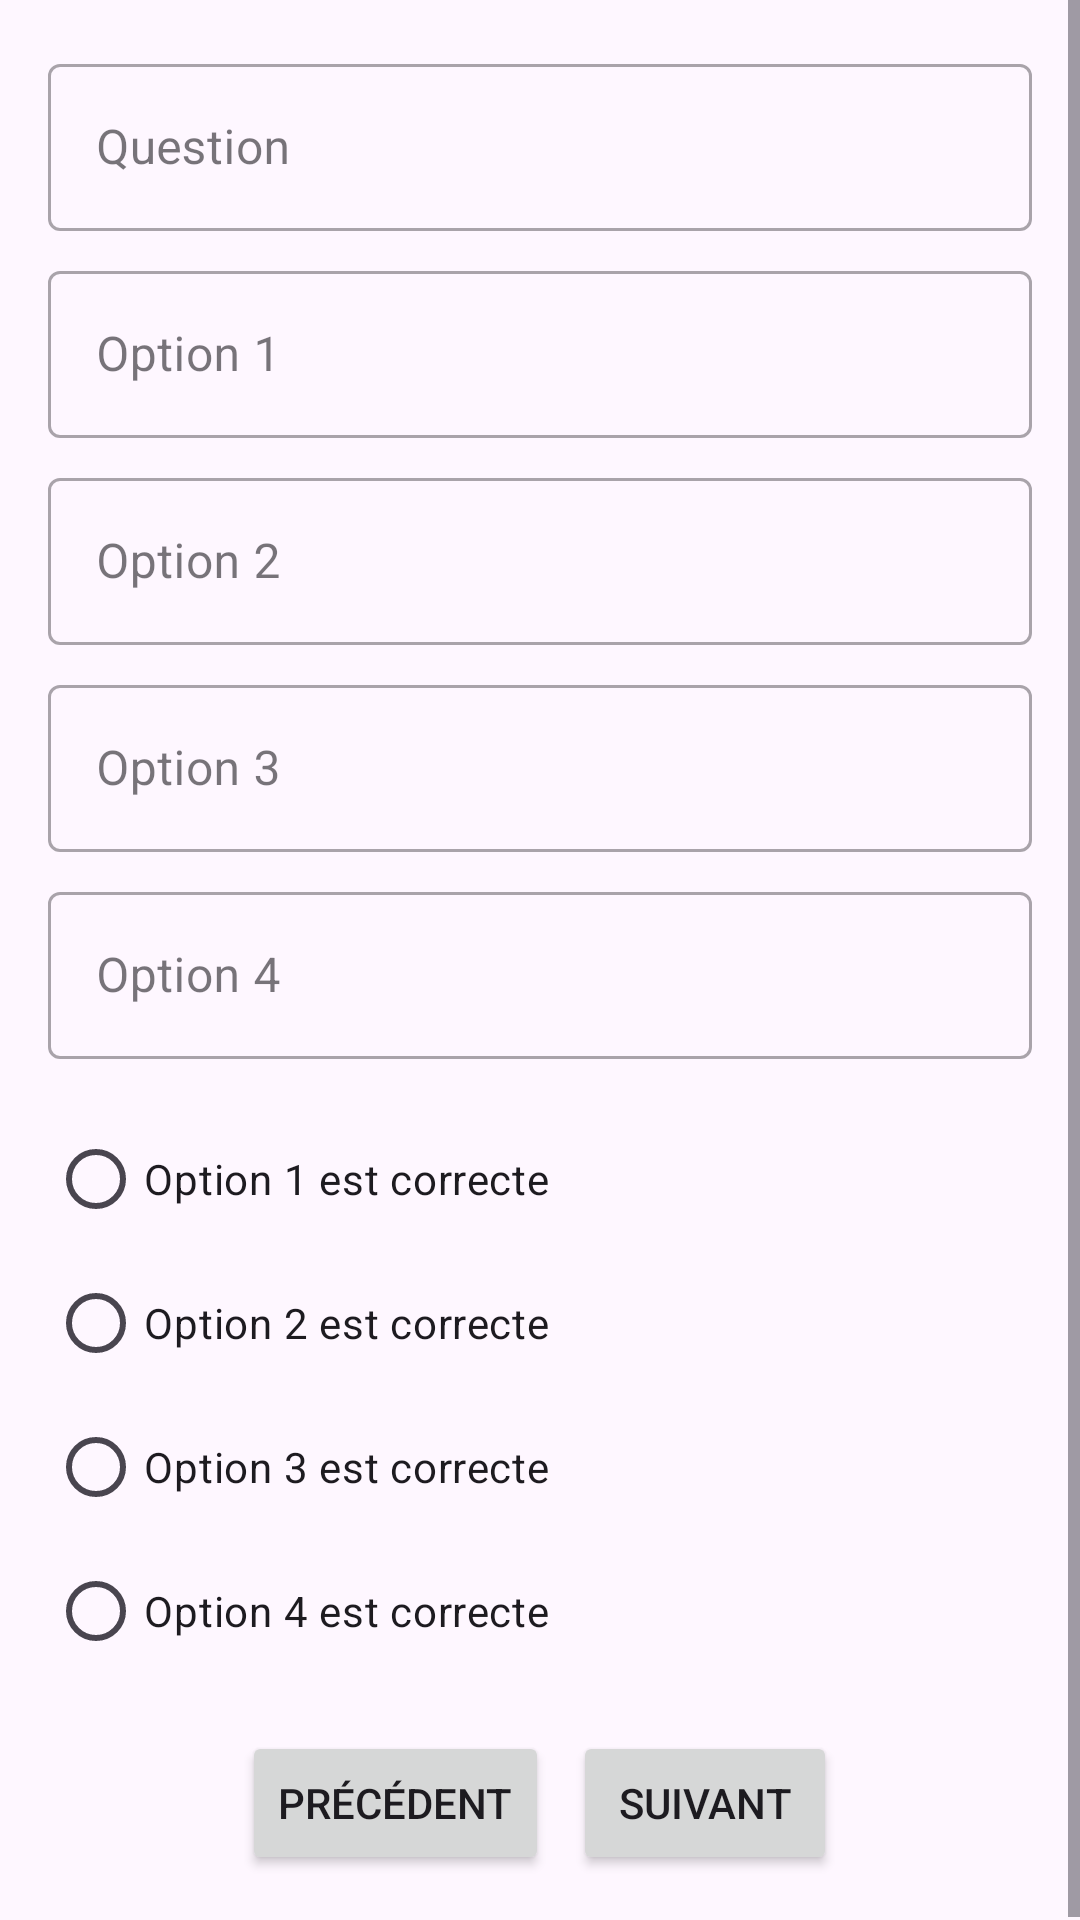

Write the Android layout XML for this screen, with the resource values it uses.
<!-- AndroidManifest.xml: application theme Theme.Quiz -->
<!-- res/layout/fragment_add_question.xml -->
<?xml version="1.0" encoding="utf-8"?>
<ScrollView xmlns:android="http://schemas.android.com/apk/res/android"
            android:layout_width="match_parent"
            android:layout_height="match_parent">

    <LinearLayout
            android:layout_width="match_parent"
            android:layout_height="wrap_content"
            android:orientation="vertical"
            android:padding="16dp">

        <com.google.android.material.textfield.TextInputLayout
                android:layout_width="match_parent"
                android:layout_height="wrap_content"
                style="@style/Widget.MaterialComponents.TextInputLayout.OutlinedBox">

            <com.google.android.material.textfield.TextInputEditText
                    android:id="@+id/questionInput"
                    android:layout_width="match_parent"
                    android:layout_height="wrap_content"
                    android:hint="Question"/>
        </com.google.android.material.textfield.TextInputLayout>

        
        <com.google.android.material.textfield.TextInputLayout
                android:layout_width="match_parent"
                android:layout_height="wrap_content"
                android:layout_marginTop="8dp"
                style="@style/Widget.MaterialComponents.TextInputLayout.OutlinedBox">

            <com.google.android.material.textfield.TextInputEditText
                    android:id="@+id/option1Input"
                    android:layout_width="match_parent"
                    android:layout_height="wrap_content"
                    android:hint="Option 1"/>
        </com.google.android.material.textfield.TextInputLayout>

        
        <com.google.android.material.textfield.TextInputLayout
                android:layout_width="match_parent"
                android:layout_height="wrap_content"
                android:layout_marginTop="8dp"
                style="@style/Widget.MaterialComponents.TextInputLayout.OutlinedBox">

            <com.google.android.material.textfield.TextInputEditText
                    android:id="@+id/option2Input"
                    android:layout_width="match_parent"
                    android:layout_height="wrap_content"
                    android:hint="Option 2"/>
        </com.google.android.material.textfield.TextInputLayout>

        
        <com.google.android.material.textfield.TextInputLayout
                android:layout_width="match_parent"
                android:layout_height="wrap_content"
                android:layout_marginTop="8dp"
                style="@style/Widget.MaterialComponents.TextInputLayout.OutlinedBox">

            <com.google.android.material.textfield.TextInputEditText
                    android:id="@+id/option3Input"
                    android:layout_width="match_parent"
                    android:layout_height="wrap_content"
                    android:hint="Option 3"/>
        </com.google.android.material.textfield.TextInputLayout>

        
        <com.google.android.material.textfield.TextInputLayout
                android:layout_width="match_parent"
                android:layout_height="wrap_content"
                android:layout_marginTop="8dp"
                style="@style/Widget.MaterialComponents.TextInputLayout.OutlinedBox">

            <com.google.android.material.textfield.TextInputEditText
                    android:id="@+id/option4Input"
                    android:layout_width="match_parent"
                    android:layout_height="wrap_content"
                    android:hint="Option 4"/>
        </com.google.android.material.textfield.TextInputLayout>

        <RadioGroup
                android:id="@+id/correctAnswerGroup"
                android:layout_width="match_parent"
                android:layout_height="wrap_content"
                android:layout_marginTop="16dp">

            <RadioButton
                    android:id="@+id/option1Radio"
                    android:layout_width="wrap_content"
                    android:layout_height="wrap_content"
                    android:text="Option 1 est correcte"/>

            <RadioButton
                    android:id="@+id/option2Radio"
                    android:layout_width="wrap_content"
                    android:layout_height="wrap_content"
                    android:text="Option 2 est correcte"/>

            <RadioButton
                    android:id="@+id/option3Radio"
                    android:layout_width="wrap_content"
                    android:layout_height="wrap_content"
                    android:text="Option 3 est correcte"/>

            <RadioButton
                    android:id="@+id/option4Radio"
                    android:layout_width="wrap_content"
                    android:layout_height="wrap_content"
                    android:text="Option 4 est correcte"/>
        </RadioGroup>

        <LinearLayout
                android:layout_width="match_parent"
                android:layout_height="wrap_content"
                android:orientation="horizontal"
                android:layout_marginTop="16dp"
                android:gravity="center">

            <Button
                    android:id="@+id/previousButton"
                    android:layout_width="wrap_content"
                    android:layout_height="wrap_content"
                    android:text="Précédent"/>

            <Button
                    android:id="@+id/nextButton"
                    android:layout_width="wrap_content"
                    android:layout_height="wrap_content"
                    android:text="Suivant"
                    android:layout_marginStart="8dp"/>
        </LinearLayout>
    </LinearLayout>
</ScrollView>
<!-- resources referenced by this layout -->
<resources>
  <style name="Theme.Quiz" parent="Base.Theme.Quiz" />
  <style name="Base.Theme.Quiz" parent="Theme.Material3.DayNight.NoActionBar">
          
          
      </style>
</resources>
